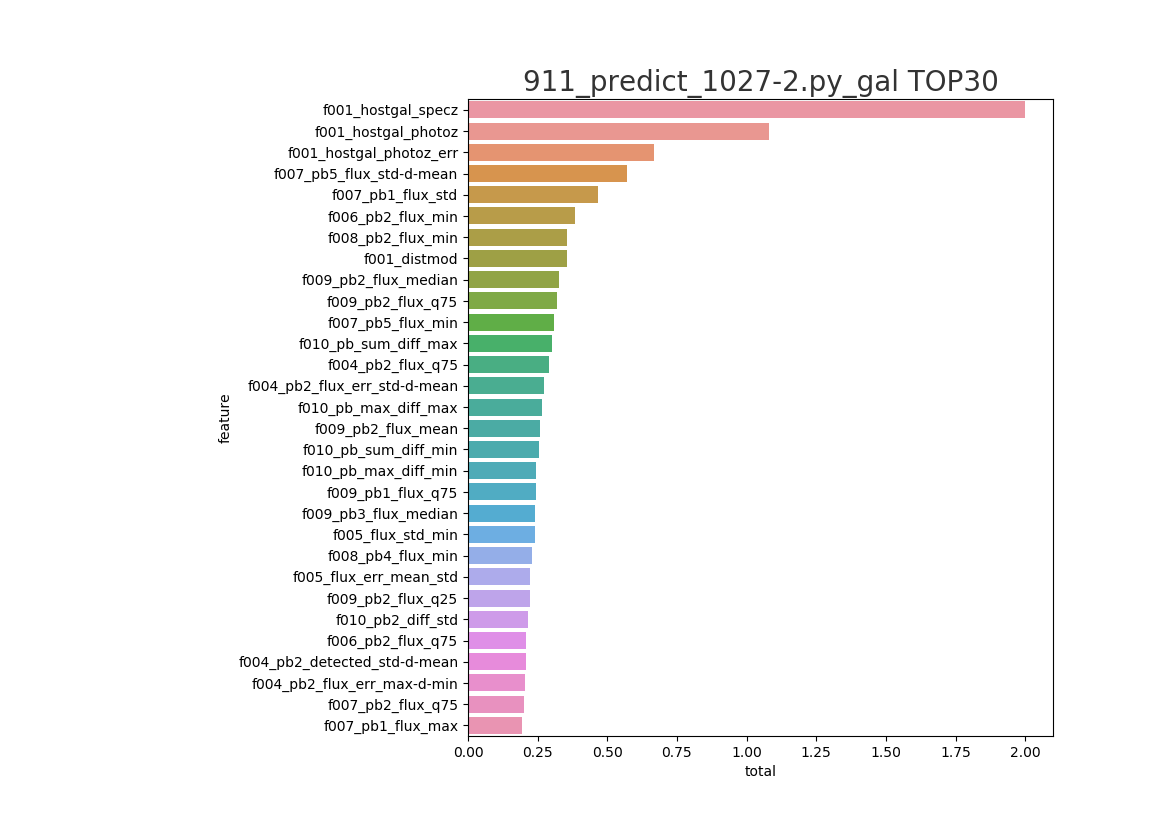

Data behind this chart, as committed beside it:
feature, split, gain, total
f001_hostgal_specz, 1.0, 1.0, 2.0
f001_hostgal_photoz, 0.5551, 0.5255, 1.081
f001_hostgal_photoz_err, 0.3608, 0.3056, 0.6663
f007_pb5_flux_std-d-mean, 0.4455, 0.1245, 0.57
f007_pb1_flux_std, 0.4082, 0.05767, 0.4659
f006_pb2_flux_min, 0.2101, 0.1753, 0.3853
f008_pb2_flux_min, 0.3431, 0.01281, 0.3559
f001_distmod, 0.2271, 0.1283, 0.3554
f009_pb2_flux_median, 0.28, 0.04736, 0.3274
f009_pb2_flux_q75, 0.2726, 0.04827, 0.3209
f007_pb5_flux_min, 0.1191, 0.1902, 0.3093
f010_pb_sum_diff_max, 0.2951, 0.007969, 0.3031
f004_pb2_flux_q75, 0.2315, 0.06001, 0.2915
f004_pb2_flux_err_std-d-mean, 0.2698, 0.00345, 0.2733
f010_pb_max_diff_max, 0.2555, 0.01081, 0.2663
f009_pb2_flux_mean, 0.2105, 0.04859, 0.259
f010_pb_sum_diff_min, 0.2479, 0.007829, 0.2557
f010_pb_max_diff_min, 0.2335, 0.01196, 0.2455
f009_pb1_flux_q75, 0.2361, 0.006276, 0.2423
f009_pb3_flux_median, 0.2165, 0.02528, 0.2418
f005_flux_std_min, 0.208, 0.03126, 0.2393
f008_pb4_flux_min, 0.2147, 0.01486, 0.2295
f005_flux_err_mean_std, 0.2197, 0.00338, 0.2231
f009_pb2_flux_q25, 0.2101, 0.01223, 0.2223
f010_pb2_diff_std, 0.2014, 0.01342, 0.2148
f006_pb2_flux_q75, 0.1725, 0.03612, 0.2086
f004_pb2_detected_std-d-mean, 0.2023, 0.004516, 0.2068
f004_pb2_flux_err_max-d-min, 0.2013, 0.002295, 0.2036
f007_pb2_flux_q75, 0.1703, 0.02909, 0.1994
f007_pb1_flux_max, 0.179, 0.01598, 0.195
f009_pb3_flux_mean, 0.173, 0.02097, 0.194
f007_pb0_flux_std, 0.1816, 0.01031, 0.1919
f007_pb5_flux_max-d-min, 0.08998, 0.09536, 0.1853
f004_pb4_detected_mean, 0.1751, 0.008473, 0.1836
f006_pb2_flux_std, 0.1424, 0.03844, 0.1808
f007_pb0_flux_std-d-mean, 0.1696, 0.009189, 0.1788
f004_pb5_detected_std-d-mean, 0.1649, 0.01348, 0.1783
f009_pb4_flux_std-d-mean, 0.1716, 0.005853, 0.1775
f007_pb5_flux_q25, 0.1492, 0.0233, 0.1725
f004_pb5_detected_mean, 0.1482, 0.02249, 0.1707
f004_pb4_detected_std-d-mean, 0.163, 0.006662, 0.1697
f007_pb1_flux_q75, 0.1524, 0.01483, 0.1672
f008_pb3_flux_min, 0.1617, 0.004358, 0.1661
f008_pb5_flux_min, 0.1496, 0.01579, 0.1654
f006_pb1_flux_q75, 0.1569, 0.004957, 0.1619
f005_flux_err_q75_std, 0.159, 0.002309, 0.1613
f007_pb2_flux_std, 0.1573, 0.004022, 0.1613
f010_pb_sum_diff_std, 0.1532, 0.00568, 0.1589
f005_flux_err_median_std, 0.1555, 0.002727, 0.1582
f005_flux_max-d-min_mean, 0.1173, 0.03906, 0.1564
f005_detected_mean_std, 0.1466, 0.007134, 0.1537
f005_flux_max_std, 0.1371, 0.01625, 0.1534
f005_flux_err_q25_std, 0.1504, 0.002033, 0.1525
f004_pb2_flux_err_min, 0.1437, 0.007327, 0.151
f008_pb2_flux_std, 0.1425, 0.007017, 0.1495
f007_pb0_flux_max-d-min, 0.1392, 0.006906, 0.1461
f007_pb5_flux_std, 0.1377, 0.004621, 0.1423
f005_flux_err_max-d-min_min, 0.1383, 0.001772, 0.14
f004_pb5_flux_max, 0.1288, 0.0109, 0.1397
f009_pb2_flux_std, 0.1315, 0.001559, 0.133
... 1,348 more rows
